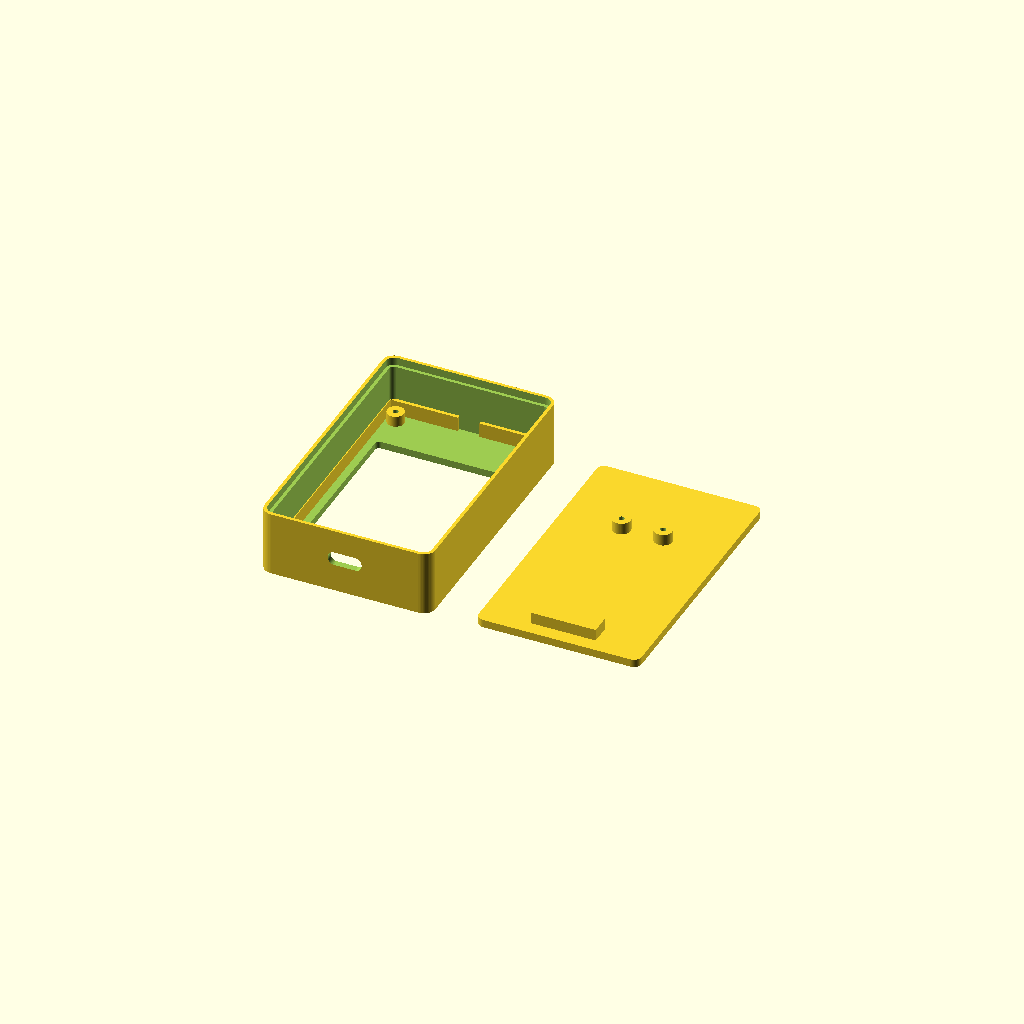
Cell 1 — every parameter at its default value.
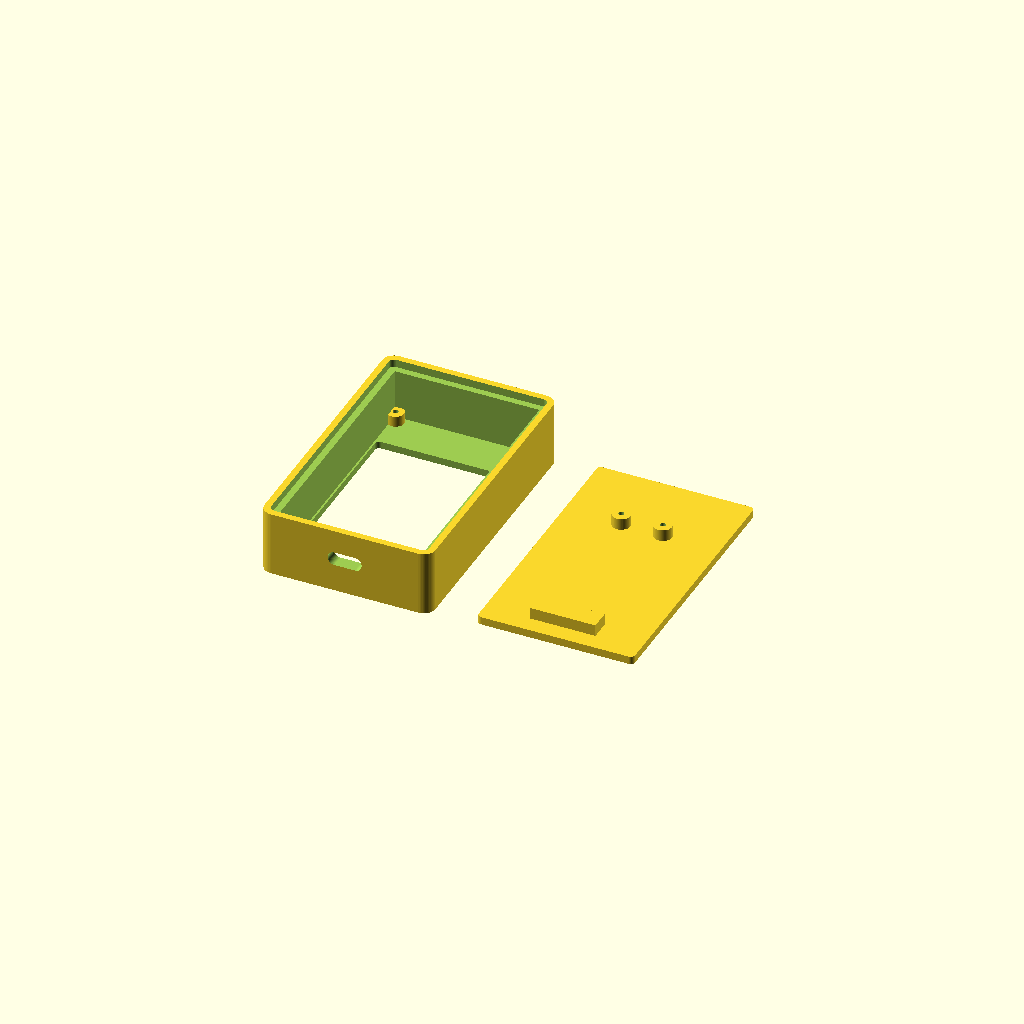
Cell 2 — wall set to 3.6, the other parameters unchanged.
One fixed orthographic camera (rotation 55°, 0°, 25°; colour scheme Cornfield) for every cell.
Source of the model, 3d/2in1/pico_typec_aligned_cover.scad:
/*
  Simple adhesive rear-cover enclosure for Raspberry Pi Pico RP2040 USB-C + 2.4 inch ST7789 240x320 TFT
  Unit: mm

  Revision:
    - No middle separator.
    - Screen module is inserted from the rear and fixed to the front shell by the screen's four PCB screw holes.
    - Rear cover has NO screws and NO snap tabs. It is a glue-in cover.
    - Rear edge of the front shell is half-thickness recessed, forming a simple rabbet/lap seat for the cover.
    - Rear cover drops into that half-wall recess and can be glued around the edge.
    - Rear cover carries the Pico, fixed only by the Pico tail two screw holes.
    - Shell bottom side has a rounded USB Type-C opening.
    - Front border is kept narrow by removing rear-cover screw posts and snap structures.
    - Avoids tiny slits / small latch features that are unreliable for FDM printing.

  Coordinate system:
    X = screen width
    Y = screen height; negative Y is the USB-C side
    Z = front -> rear

  Export:
    Change `part` below to:
      "print_plate" : front_shell and back_cover laid flat side-by-side on the same Z=0 print plane
      "front_shell" : front frame/tray, screen four bosses, Type-C opening, half-thickness rear rabbet
      "back_cover"  : glue-in rear cover with Pico tail two-screw standoffs
      "assembly"    : preview only
      "exploded"    : preview only

  Print suggestion:
    - FDM: 0.2 mm layer, 3 walls, 15~25% infill.
    - `print_plate` puts both printable parts on the same Z=0 plane.
    - front_shell is placed with the screen face on the bed.
    - back_cover is placed with the outside/back face on the bed, Pico standoffs upward.
    - Use thin double-sided tape / silicone / small hot-glue dots around the rear rabbet edge.
    - Avoid 502 near the display and USB-C connector.
*/

$fn = 56;
part = "print_plate";    // "print_plate", "front_shell", "back_cover", "assembly", "exploded"

// ---------- 3D printing / fit ----------
wall = 1.80;               // slim but still printable side wall
front_thick = 2.00;        // front face / bezel thickness
corner_r = 3.20;
fit_clearance = 0.40;      // screen PCB locator clearance
cover_clearance = 0.40;    // total XY clearance for the glue-in rear cover
plate_gap = 12.00;          // gap between front shell and back cover in print_plate mode

// ---------- Screen module, from your 2.4 inch ST7789 drawing ----------
screen_pcb_w = 42.72;
screen_pcb_h = 70.30;
screen_pcb_t = 1.20;
screen_hole_dx = 37.72;
screen_hole_dy = 65.30;
screen_hole_d = 2.10;

// Visible opening. Slightly larger than VA so the printed bezel does not cover pixels.
screen_va_w = 37.42;
screen_va_h = 49.66;
screen_window_w = screen_va_w + 1.60;
screen_window_h = screen_va_h + 2.20;
screen_window_y_offset = -3.00;     // tune if your display active area is shifted
screen_window_r = 1.20;

// Screen screw bosses in the front shell. Screen is screwed from the rear into these bosses.
screen_boss_od = 4.70;
screen_boss_h = 3.00;
screen_boss_pilot_d = 1.55;         // M2 self-tapping pilot; change to 2.20 for through-hole

// Simple solid screen PCB locator lips. No tiny decorative grooves.
screen_lip_t = 1.20;
screen_lip_h = screen_boss_h + 1.10;

// ---------- Enclosure size ----------
// Kept close to the screen PCB size to reduce the visual border.
body_w = 47.20;
body_h = 76.20;
shell_depth = 18.00;       // enough for screen PCB + wiring + Pico on rear cover

// ---------- Recessed adhesive rear cover ----------
cover_t = 2.20;

// Rear-cover rabbet / lap joint:
// the rear edge of the front shell is thinned to about 1/2 wall thickness.
// The cover sits into this larger rear recess instead of only fitting inside the full inner cavity.
// This avoids card扣/螺丝 and keeps the visible frame slim.
rear_edge_wall = wall / 2;        // remaining rear rim thickness after cutting the shell edge thinner
rear_rebate_depth = cover_t;      // depth of the cover seat; normally equal to cover thickness

inner_w = body_w - 2*wall;
inner_h = body_h - 2*wall;
rear_rebate_w = body_w - 2*rear_edge_wall;
rear_rebate_h = body_h - 2*rear_edge_wall;
cover_w = rear_rebate_w - cover_clearance;
cover_h = rear_rebate_h - cover_clearance;

// ---------- Raspberry Pi Pico RP2040 USB-C, from your Pico drawing ----------
pico_pcb_w = 21.00;
pico_pcb_h = 51.00;
pico_pcb_t = 1.30;
pico_hole_dx = 11.50;
pico_hole_dy = 47.00;       // please measure your actual Pico board if possible
pico_hole_d = 2.10;

// Pico placement on the rear cover.
// USB-C side is the negative-Y end. It sits near the bottom Type-C opening.
// IMPORTANT:
// Keep the Type-C opening derived from the Pico position on the rear cover.
// Do not tune the shell opening independently, otherwise the port may not align after the Pico is screwed to the cover.
pico_usb_edge_inset = 1.10;
pico_usb_edge_y = -body_h/2 + wall + pico_usb_edge_inset;
pico_center_y = pico_usb_edge_y + pico_pcb_h/2;
pico_center_x = 0;

// Pico tail screw standoffs on the rear cover.
pico_standoff_od = 5.00;
pico_standoff_h = 3.20;
pico_standoff_pilot_d = 1.55;       // M2 self-tapping pilot

// Broad support pad near Pico USB side. This prevents the USB side from floating.
// It is intentionally a solid pad, not a thin rail.
enable_pico_usb_support_pad = true;
pico_usb_pad_w = 18.00;
pico_usb_pad_h = 5.50;
pico_usb_pad_z = pico_standoff_h;

// ---------- USB-C opening ----------
// Rounded Type-C shaped side opening, not a square hole.
// The opening position is calculated from the Pico mounted on the rear cover,
// so changing cover_t / pico_standoff_h / pico_usb_edge_inset will move the opening together.
typec_open_w = 9.40;
typec_open_h = 3.80;
typec_open_r = typec_open_h/2 - 0.05;
typec_cut_depth = wall + 4.50;

// Type-C connector mouth position relative to the Pico PCB USB-side edge.
// Positive value means the connector mouth protrudes past the Pico PCB edge toward negative Y.
typec_mouth_from_pico_usb_edge = 1.20;

// Connector center in Z when Pico is mounted on the recessed rear cover.
// If the real plug is visually high/low after a draft print, tune only this value.
// Larger value moves the shell opening toward the front/screen side because the Pico component face points inward.
typec_center_from_pcb_front = 1.70;

// Derived Pico / Type-C coordinates in the final assembly.
// The Pico PCB is screwed onto the front-facing top of the rear-cover standoffs.
pico_mount_face_z = shell_depth - cover_t - pico_standoff_h;
pico_board_front_z = pico_mount_face_z - pico_pcb_t;
pico_board_center_z = pico_board_front_z + pico_pcb_t/2;

// Opening center follows the real Type-C connector center after the Pico is fixed on the rear cover.
typec_open_x = pico_center_x;
typec_open_y = pico_usb_edge_y - typec_mouth_from_pico_usb_edge;
typec_open_center_z = pico_board_front_z - typec_center_from_pcb_front;

// ---------- Helper modules ----------
module round_rect_2d(w, h, r) {
  rr = min(r, min(w, h)/2 - 0.01);
  offset(r = rr) square([w - 2*rr, h - 2*rr], center = true);
}

module rounded_prism(w, h, z, r) {
  linear_extrude(height = z)
    round_rect_2d(w, h, r);
}

module add_box(w, h, z, x = 0, y = 0, z0 = 0) {
  translate([x - w/2, y - h/2, z0]) cube([w, h, z]);
}

module rounded_cut(w, h, z, r, x = 0, y = 0, z0 = 0) {
  translate([x, y, z0])
    linear_extrude(height = z)
      round_rect_2d(w, h, r);
}

// Rounded port cut on bottom side wall. Shape profile is X-Z; extrusion direction is Y.
module side_typec_cut(w, h, depth, r, x = 0, y = 0, z = 0) {
  translate([x, y, z])
    rotate([90, 0, 0])
      linear_extrude(height = depth, center = true)
        round_rect_2d(w, h, r);
}

module at_screen_holes() {
  for (x = [-screen_hole_dx/2, screen_hole_dx/2])
    for (y = [-screen_hole_dy/2, screen_hole_dy/2])
      translate([x, y, 0]) children();
}

module at_pico_tail_holes() {
  // USB-C is at negative Y, tail holes are at positive Y end.
  for (x = [-pico_hole_dx/2, pico_hole_dx/2])
    translate([pico_center_x + x, pico_center_y + pico_hole_dy/2, 0]) children();
}

// ---------- Front shell ----------
module screen_locator_lips() {
  // Broad locator lips, intentionally simple and printable.
  x_lip = screen_pcb_w/2 + fit_clearance/2 + screen_lip_t/2;
  y_lip = screen_pcb_h/2 + fit_clearance/2 + screen_lip_t/2;

  // Left/right lips
  add_box(screen_lip_t, screen_pcb_h + 2*screen_lip_t, screen_lip_h,
          -x_lip, 0, front_thick);
  add_box(screen_lip_t, screen_pcb_h + 2*screen_lip_t, screen_lip_h,
           x_lip, 0, front_thick);

  // Bottom lip. Top lip is split so the screen header/wires have more room.
  add_box(screen_pcb_w + 2*screen_lip_t, screen_lip_t, screen_lip_h,
          0, -y_lip, front_thick);
  add_box(screen_pcb_w/2 - 3.00, screen_lip_t, screen_lip_h,
          -(screen_pcb_w/4 + 1.50), y_lip, front_thick);
  add_box(screen_pcb_w/2 - 3.00, screen_lip_t, screen_lip_h,
           (screen_pcb_w/4 + 1.50), y_lip, front_thick);
}

module rear_rabbet_cut() {
  // Cut the rear edge larger than the main internal cavity.
  // This creates a half-wall-thickness step so the rear cover can drop into the shell.
  // The bottom of this cut is the cover seating ledge.
  translate([0, 0, shell_depth - rear_rebate_depth])
    rounded_prism(rear_rebate_w, rear_rebate_h,
                  rear_rebate_depth + 0.80,
                  max(0.10, corner_r - rear_edge_wall));
}

module front_shell() {
  difference() {
    union() {
      difference() {
        // Outside body.
        rounded_prism(body_w, body_h, shell_depth, corner_r);

        // Main rear hollow cavity; leaves front face and full side walls.
        translate([0, 0, front_thick])
          rounded_prism(inner_w, inner_h,
                        shell_depth - front_thick + 0.80,
                        max(0.10, corner_r - wall));

        // Half-thickness rear rabbet for the glue-in cover.
        // This is the actual "cut thin 1/2 wall" feature.
        rear_rabbet_cut();

        // Front screen window.
        rounded_cut(screen_window_w, screen_window_h,
                    front_thick + 1.20, screen_window_r,
                    0, screen_window_y_offset, -0.60);
      }

      // Four screen bosses for M2 screws.
      at_screen_holes()
        translate([0, 0, front_thick])
          cylinder(d = screen_boss_od, h = screen_boss_h);

      // Simple screen PCB locator pocket.
      screen_locator_lips();

    }

    // Type-C side opening. Cut through shell and shelf if they overlap.
    side_typec_cut(typec_open_w, typec_open_h, typec_cut_depth, typec_open_r,
                   typec_open_x, typec_open_y, typec_open_center_z);

    // Screen M2 pilot holes.
    at_screen_holes()
      translate([0, 0, front_thick - 0.30])
        cylinder(d = screen_boss_pilot_d, h = screen_boss_h + 0.80);
  }
}

// ---------- Rear cover with Pico tail mounting, glue-in style ----------
module back_cover() {
  difference() {
    union() {
      // Cover plate. It drops into the half-thickness rear rabbet and glues around the edge.
      rounded_prism(cover_w, cover_h, cover_t, max(0.10, corner_r - rear_edge_wall - cover_clearance/2));

      // Two Pico tail standoffs on the inner side of the cover.
      at_pico_tail_holes()
        translate([0, 0, cover_t])
          cylinder(d = pico_standoff_od, h = pico_standoff_h);

      // Broad USB-side support pad for Pico. Solid and easy to print.
      if (enable_pico_usb_support_pad)
        add_box(pico_usb_pad_w, pico_usb_pad_h, pico_usb_pad_z,
                pico_center_x, pico_usb_edge_y + pico_usb_pad_h/2 + 2.00,
                cover_t);
    }

    // Pico tail M2 pilot holes in the two standoffs.
    at_pico_tail_holes()
      translate([0, 0, cover_t - 0.20])
        cylinder(d = pico_standoff_pilot_d, h = pico_standoff_h + 0.60);
  }
}


// ---------- Same-plane 3D-print layout ----------
module print_plate() {
  // Both parts are on the same Z=0 plane.
  // Left: front_shell, screen/front face touching the bed.
  // Right: back_cover, outside/back face touching the bed, Pico standoffs upward.
  translate([-(body_w/2 + plate_gap/2), 0, 0])
    front_shell();

  translate([(cover_w/2 + plate_gap/2), 0, 0])
    back_cover();
}

// ---------- Preview references ----------
module screen_reference() {
  // Approximate screen PCB envelope. Display side faces front.
  color([0.0, 0.7, 0.1, 0.25])
    translate([0, 0, front_thick + screen_boss_h + screen_pcb_t/2])
      cube([screen_pcb_w, screen_pcb_h, screen_pcb_t], center = true);

  // Active window reference.
  color([0.0, 0.0, 0.0, 0.35])
    translate([0, screen_window_y_offset, 0.15])
      cube([screen_window_w, screen_window_h, 0.30], center = true);
}

module pico_reference() {
  color([0.05, 0.20, 0.90, 0.28])
    translate([pico_center_x, pico_center_y, pico_board_center_z])
      cube([pico_pcb_w, pico_pcb_h, pico_pcb_t], center = true);

  // Type-C connector rough envelope near USB side.
  color([1.0, 0.45, 0.10, 0.55])
    translate([typec_open_x, typec_open_y, typec_open_center_z])
      cube([9.00, 4.00, 3.20], center = true);
}

module assembled_back_cover() {
  // Rotate cover so its inner features point into the shell.
  // Use Y-axis flip instead of X-axis flip so the Pico USB-C side remains on negative-Y,
  // matching the front-shell bottom Type-C opening after assembly.
  // Outside/back face becomes flush with shell rear at Z = shell_depth.
  translate([0, 0, shell_depth])
    rotate([0, 180, 0])
      back_cover();
}

// ---------- Part selector ----------
if (part == "print_plate") {
  print_plate();
} else if (part == "front_shell") {
  front_shell();
} else if (part == "back_cover") {
  back_cover();
} else if (part == "exploded") {
  translate([0, 0, 0]) front_shell();
  translate([0, 0, 27]) back_cover();
  translate([0, 0, 0]) screen_reference();
} else {
  color([0.86, 0.86, 0.86, 1.0]) front_shell();
  color([0.70, 0.70, 0.70, 0.85]) assembled_back_cover();
  screen_reference();
  pico_reference();

  // Type-C opening reference.
  color([1.0, 0.20, 0.10, 0.45])
    side_typec_cut(typec_open_w, typec_open_h, 1.80, typec_open_r,
                   typec_open_x, typec_open_y, typec_open_center_z);
}
Parameter table extracted from the source (name, type, default, range or options):
part: string, default "print_plate"
wall: number, default 1.8
front_thick: number, default 2
corner_r: number, default 3.2
fit_clearance: number, default 0.4
cover_clearance: number, default 0.4
plate_gap: number, default 12
screen_pcb_w: number, default 42.72
screen_pcb_h: number, default 70.3
screen_pcb_t: number, default 1.2
screen_hole_dx: number, default 37.72
screen_hole_dy: number, default 65.3
screen_hole_d: number, default 2.1
screen_va_w: number, default 37.42
screen_va_h: number, default 49.66
screen_window_y_offset: number, default -3
screen_window_r: number, default 1.2
screen_boss_od: number, default 4.7
screen_boss_h: number, default 3
screen_boss_pilot_d: number, default 1.55
screen_lip_t: number, default 1.2
body_w: number, default 47.2
body_h: number, default 76.2
shell_depth: number, default 18
cover_t: number, default 2.2
pico_pcb_w: number, default 21
pico_pcb_h: number, default 51
pico_pcb_t: number, default 1.3
pico_hole_dx: number, default 11.5
pico_hole_dy: number, default 47
pico_hole_d: number, default 2.1
pico_usb_edge_inset: number, default 1.1
pico_center_x: number, default 0
pico_standoff_od: number, default 5
pico_standoff_h: number, default 3.2
pico_standoff_pilot_d: number, default 1.55
enable_pico_usb_support_pad: bool, default true
pico_usb_pad_w: number, default 18
pico_usb_pad_h: number, default 5.5
typec_open_w: number, default 9.4
typec_open_h: number, default 3.8
typec_mouth_from_pico_usb_edge: number, default 1.2
typec_center_from_pcb_front: number, default 1.7
